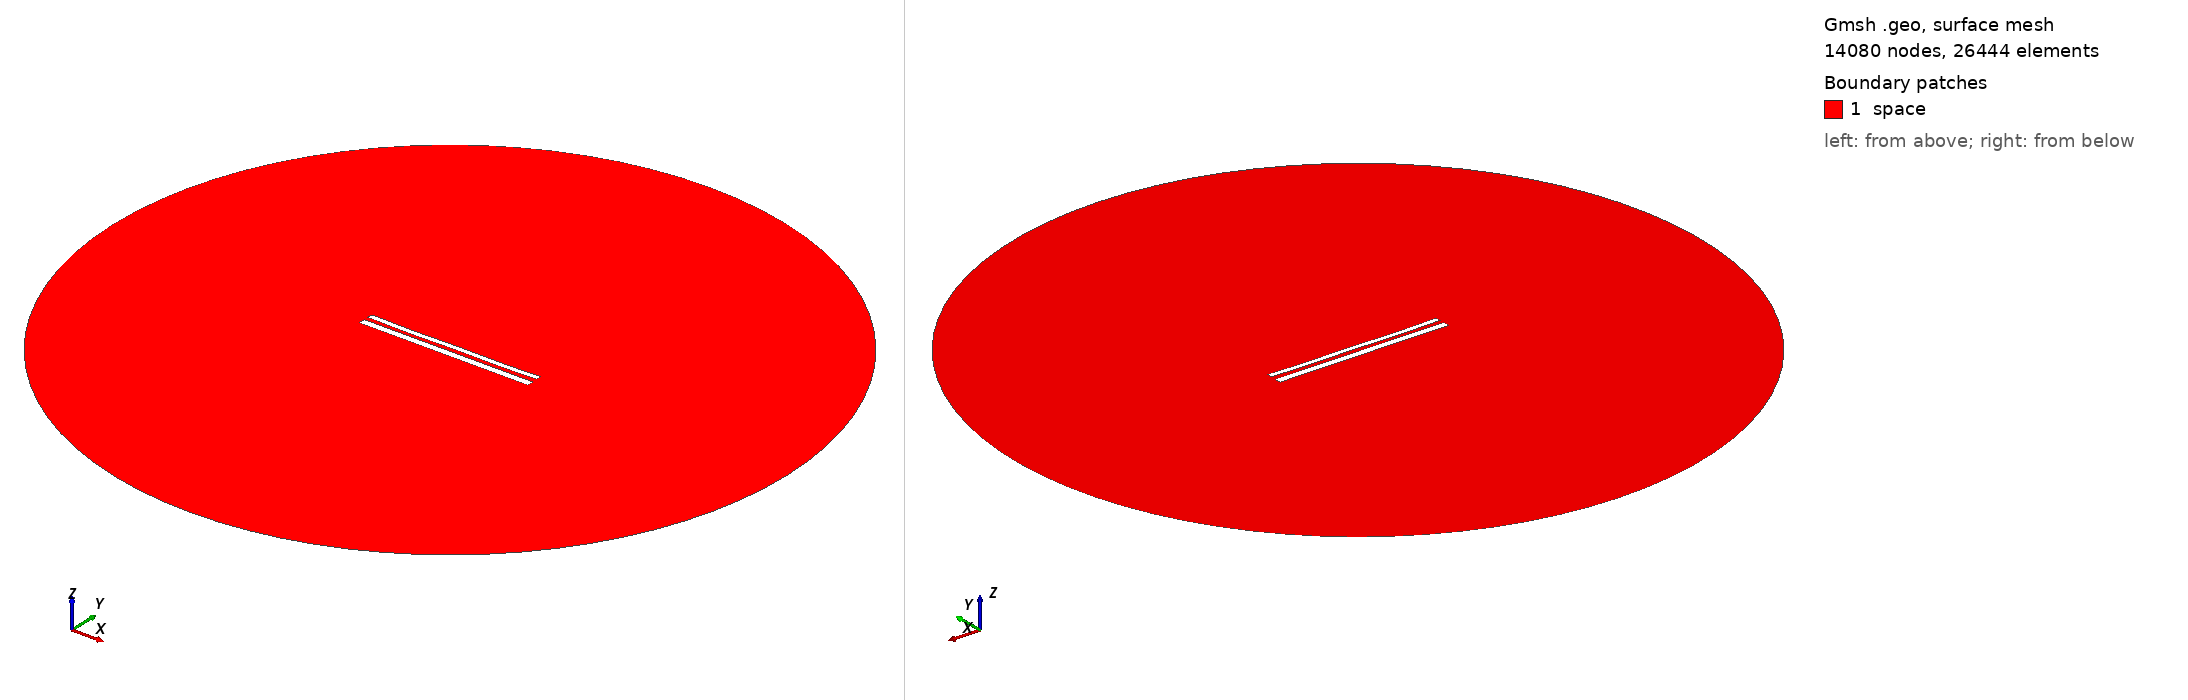

Gmsh geometry script, surface-meshed: 14080 nodes, 26444 surface elements. Boundary patches (legend numbers): 1 space. Left view from above one corner, right view from below the opposite corner. Legend entries are the model's physical surfaces. The drawing asked Gmsh for element sizes between 1% and 20% of the model's largest extent; the script's own settings can give other sizes.

=== 12131.geo (drawn) ===
//---------------------------------------
// Geometry kernel
//---------------------------------------

SetFactory("OpenCASCADE");



//---------------------------------------
// Parameters of the geometry
//---------------------------------------

// Overetch of the upper plate
overetch = 0.375;

// Distance between the plates
distance = 2.5;

// Discretization over the x axis (for the deformation)
nx = 50; 

// Length of the plate
L = 100 - overetch; 

// Number of modes
n = 4; 

// 1st mode coefficient
coeff(1) = 0.0;
beta(1) = 0.596864 * 3.1415926535 / L;

// 2nd mode coefficient
coeff(2) = -0.15;
beta(2) = 1.49418 * 3.1415926535 / L;

// 3rd mode coefficient
coeff(3) = -0.075;
beta(3) = 2.50025 * 3.1415926535 / L;

// 4th mode coefficient
coeff(4) = -0.15;
beta(4) = 3.49999 * 3.1415926535 / L;



//---------------------------------------
// Upper plate (deformed rectangle)
//---------------------------------------

// Coordiantes of the upper plate
xmin = -50;
xmax = 50 - overetch;

// Height of the upper plate
yheight = 4 - 2 * overetch;

// Indexes of the points
UpperID[] = {};
LowerID[] = {};
LeftID[] = {};
RightID[] = {};

// Point index
p = 1;

// Horizontal edges
For i In {1:nx}
    x = xmin + (i-1)*(xmax - xmin)/(nx-1);

    y_bottom = distance / 2 + overetch;
    For j In {1:n}
        C = (Cosh(beta(j)*L) + Cos(beta(j)*L)) / (Sinh(beta(j)*L) + Sin(beta(j)*L));
        y_bottom  = y_bottom + coeff(j) * (Cosh(beta(j)*(x+50)) - Cos(beta(j)*(x+50)) - C * (Sinh(beta(j)*(x+50)) - Sin(beta(j)*(x+50))));
    EndFor

    y_top = y_bottom + yheight;

    Point(p) = {x, y_top, 0, 1.0};
    UpperID[i] = p;
    p = p + 1;

    Point(p) = {x, y_bottom, 0, 1.0};
    LowerID[i] = p;
    p = p + 1;
EndFor

// Create point lists
UpperPts[] = {}; LowerPts[] = {};
For i In {1:nx}
  UpperPts[] += {UpperID[i]};
  LowerPts[] += {LowerID[i]};
EndFor

// Build splines
Spline(1) = {UpperPts[]};
Spline(2) = {LowerPts[]};
Line(3) = {LowerPts[nx-1], UpperPts[nx-1]};
Line(4) = {LowerPts[0], UpperPts[0]};

// Build the plane surface
Curve Loop(1) = {2, 3, -1, -4};
Plane Surface(1) = {1};



//---------------------------------------
// Lower plate (rectangle)
//---------------------------------------

// Vertices
Point(1001) = {-50, -1, 0, 1.0};
Point(1002) = { 50, -1, 0, 1.0};
Point(1003) = { 50,  -5, 0, 1.0};
Point(1004) = {-50,  -5, 0, 1.0};

// Edges
Line(5) = {1001, 1002};
Line(6) = {1002, 1003};
Line(7) = {1003, 1004};
Line(8) = {1004, 1001};

// Plane surface
Line Loop(2) = {5, 6, 7, 8};
Plane Surface(2) = {2}; 



//---------------------------------------
// Outer (fictious) boundary
//---------------------------------------

// Points
Point(1005) = {0, 0, 0};       // Center
Point(1006) = {200, 0, 0};     // Start point
Point(1007) = {0, 200, 0};     // 90 degrees
Point(1008) = {-200, 0, 0};    // 180 degrees
Point(1009) = {0, -200, 0};    // 270 degrees

// Circle arcs (each needs start, center, end)
Circle(9) = {1006, 1005, 1007};
Circle(10) = {1007, 1005, 1008};
Circle(11) = {1008, 1005, 1009};
Circle(12) = {1009, 1005, 1006};

// Plane surface for the entire domain
Curve Loop(3) = {9, 10, 11, 12};
Surface(3) = {3};

// Subtract the plates from the whole domain to obtain the actual domain where we want to solve the equations
BooleanDifference{ Surface{3}; Delete; }{ Surface{1}; Surface{2}; Delete; }




//---------------------------------------
// Transfinite Lines/Curves
//---------------------------------------

// Set the number of points on the boundaries
r = 7;

// Plates
Transfinite Curve {1, 2} = 50*r Using Progression 1;
Transfinite Curve {3, 4} = 2*r Using Progression 1;
Transfinite Line {5, 7} = 50*r Using Progression 1;
Transfinite Line {6, 8} = 2*r Using Progression 1;

// Outer boundary
Transfinite Line {9, 10, 11, 12} = 20 Using Progression 1;



//---------------------------------------
// Physical groups
//---------------------------------------                

// Physical curves (boundaries)
Physical Line("force_segment", 10) = {2};
Physical Line("upper_plate", 11) = {1, 3, 4};
Physical Line("lower_plate", 12) = {5, 6, 7, 8};
Physical Line("boundary", 20) = {9, 10, 11, 12};

// Physical Surfaces
Physical Surface("space", 30) = {3};



//---------------------------------------
// 6. Generate the Mesh
//---------------------------------------

// 2D mesh generation
Mesh 2;
